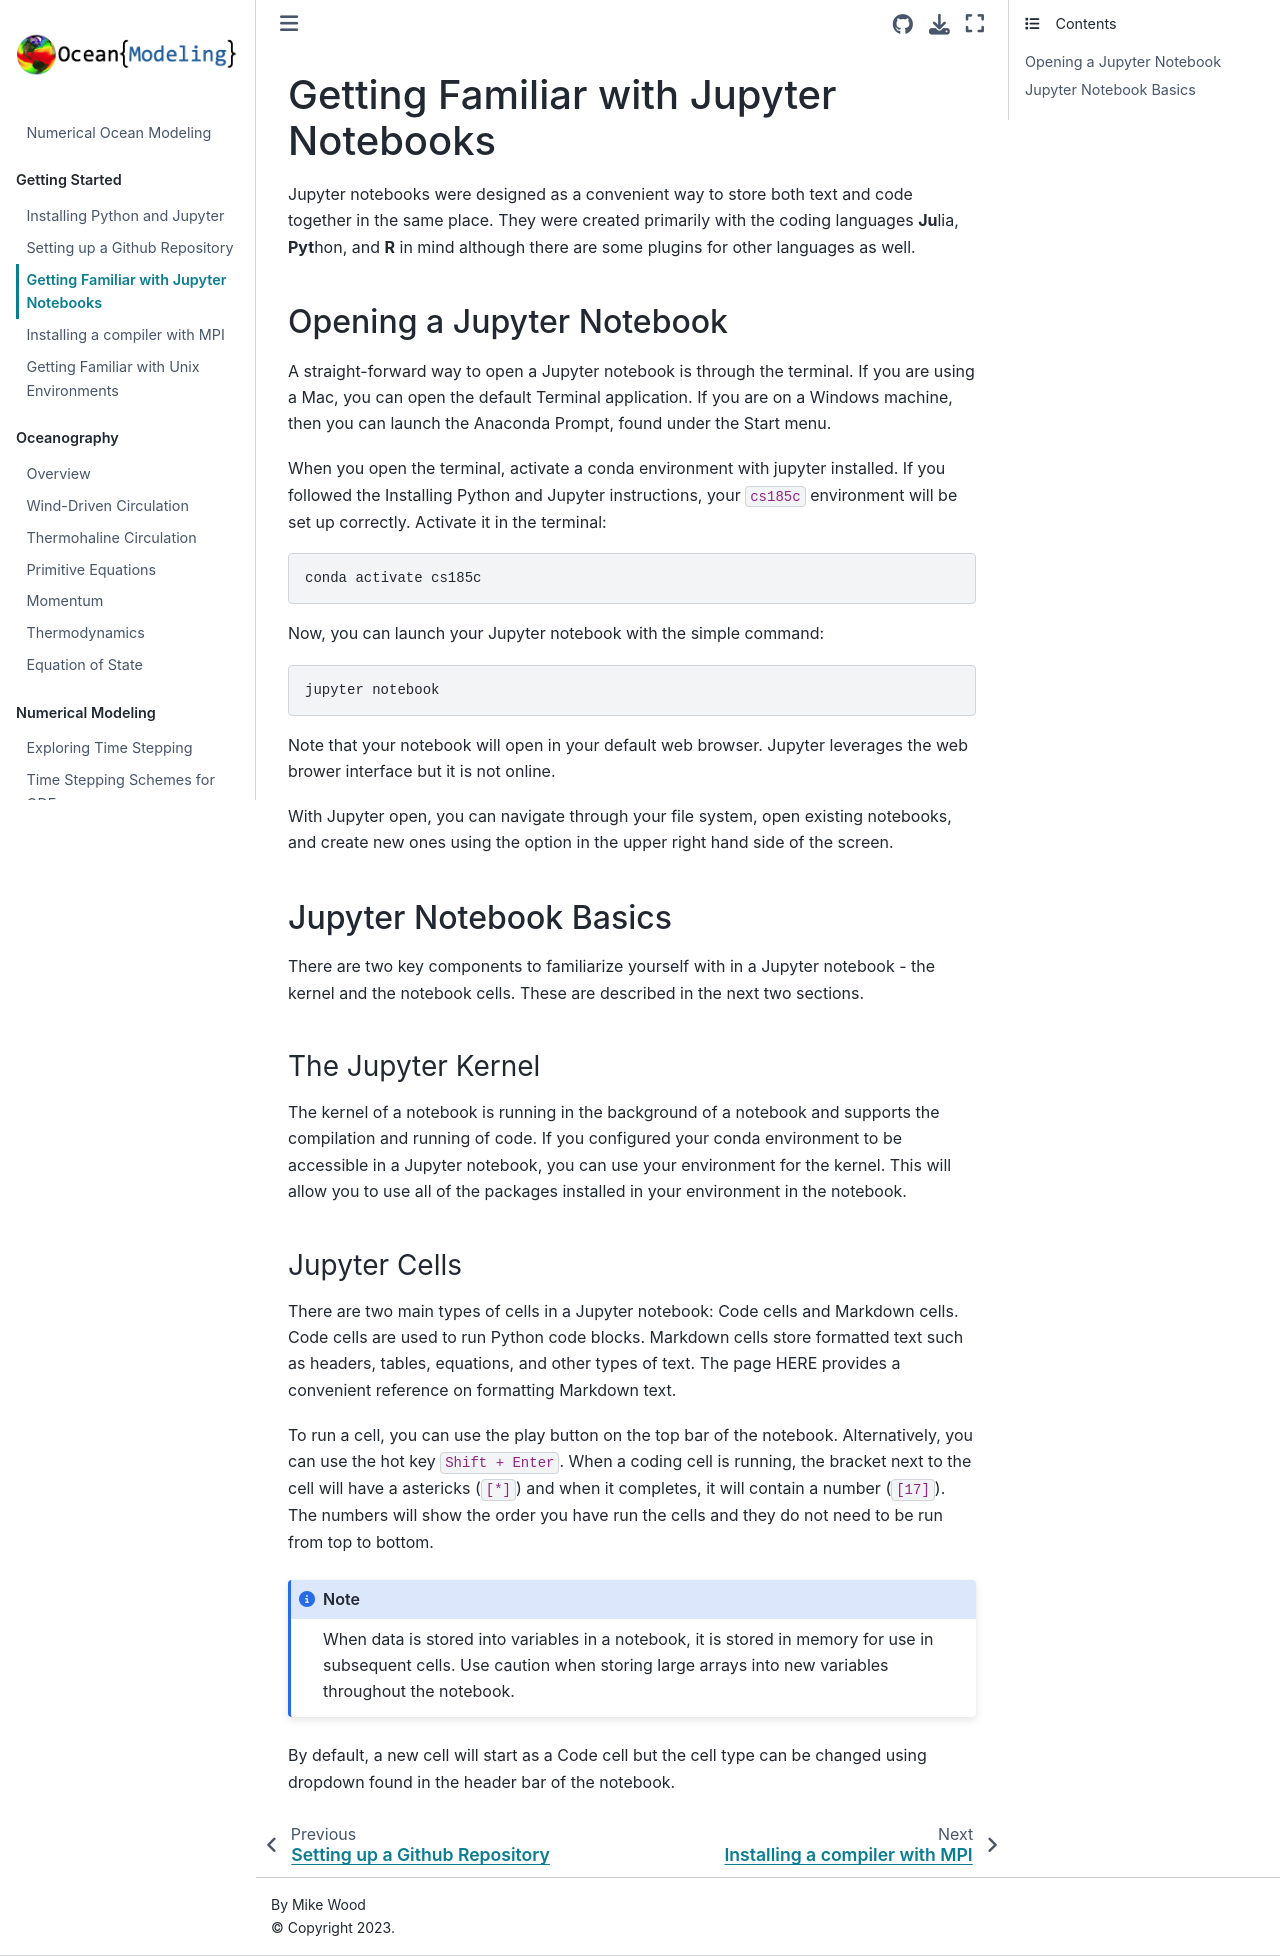

repository: ProfMikeWood/ocean_modeling_book · page: getting_started/getting_familiar_with_jupyter_notebooks.html · generator: jekyll

# Getting Familiar with Jupyter Notebooks
Jupyter notebooks were designed as a convenient way to store both text and code together in the same place. They were created primarily with the coding languages **Ju**lia, **Pyt**hon, and **R** in mind although there are some plugins for other languages as well.

## Opening a Jupyter Notebook
A straight-forward way to open a Jupyter notebook is through the terminal. If you are using a Mac, you can open the default Terminal application. If you are on a Windows machine, then you can launch the Anaconda Prompt, found under the Start menu.

When you open the terminal, activate a conda environment with jupyter installed. If you followed the Installing Python and Jupyter instructions, your `cs185c` environment will be set up correctly. Activate it in the terminal:
```
conda activate cs185c
```

Now, you can launch your Jupyter notebook with the simple command:
```
jupyter notebook
```

Note that your notebook will open in your default web browser. Jupyter leverages the web brower interface but it is not online.

With Jupyter open, you can navigate through your file system, open existing notebooks, and create new ones using the option in the upper right hand side of the screen.

## Jupyter Notebook Basics
There are two key components to familiarize yourself with in a Jupyter notebook - the kernel and the notebook cells. These are described in the next two sections.

### The Jupyter Kernel
The kernel of a notebook is running in the background of a notebook and supports the compilation and running of code. If you configured your conda environment to be accessible in a Jupyter notebook, you can use your environment for the kernel. This will allow you to use all of the packages installed in your environment in the notebook.

### Jupyter Cells
There are two main types of cells in a Jupyter notebook: Code cells and Markdown cells. Code cells are used to run Python code blocks. Markdown cells store formatted text such as headers, tables, equations, and other types of text. The page HERE provides a convenient reference on formatting Markdown text.

To run a cell, you can use the play button on the top bar of the notebook. Alternatively, you can use the hot key `Shift + Enter`. When a coding cell is running, the bracket next to the cell will have a astericks (`[*]`) and when it completes, it will contain a number (`[17]`). The numbers will show the order you have run the cells and they do not need to be run from top to bottom.

```{note}
When data is stored into variables in a notebook, it is stored in memory for use in subsequent cells. Use caution when storing large arrays into new variables throughout the notebook.
```

By default, a new cell will start as a Code cell but the cell type can be changed using dropdown found in the header bar of the notebook.
